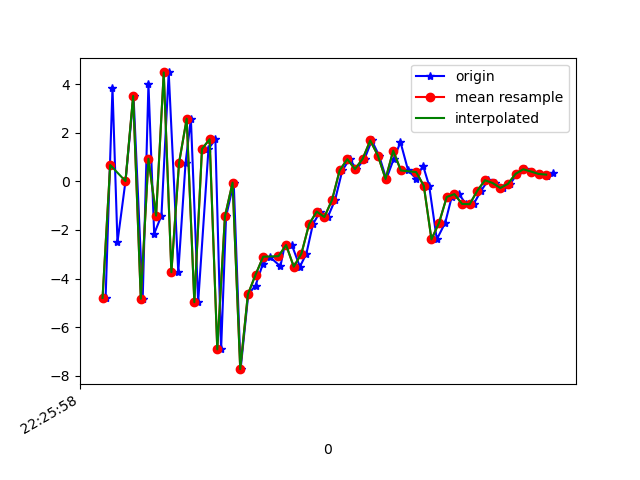

Data behind this chart, as committed beside it:
1617747958328, 443594966957599, -4.797111, 0.59528375, -0.99782133
1617747958346, 443594986188369, 3.849, 1.951, -1.63
1617747958359, 443595005419139, -2.503, 0.8206, 6.441
1617747958380, 443595024649909, 0.01128, 0.9967, -7.372
1617747958401, 443595043880679, 3.517, 1.833, 8.095
1617747958425, 443595063111449, -4.835, 0.5532, -3.258
1617747958440, 443595082342219, 4.016, 2.062, -0.4798
1617747958455, 443595101572989, -2.155, 0.5514, 6.702
1617747958474, 443595120803759, -1.408, 0.8063, -7.285
1617747958493, 443595140034529, 4.484, 2.101, 5.618
1617747958518, 443595159265299, -3.74, 0.4921, 3.67
1617747958537, 443595178496069, 0.7549, 0.7684, -5.8
1617747958551, 443595197726839, 2.578, 0.938, 8.836
1617747958570, 443595216957609, -4.974, 0.3764, 4.28
1617747958597, 443595236188379, 1.336, 4.293, -1.604
1617747958615, 443595255419149, 1.733, 8.412, 12.55
1617747958630, 443595274649919, -6.916, 8.18, 3.015
1617747958643, 443595293880689, -1.444, 7.9, -0.03583
1617747958663, 443595313111459, -0.05143, 7.325, 14.77
1617747958681, 443595332342229, -7.731, 6.114, 6.373
1617747958701, 443595351572999, -4.653, 5.6, 3.792
1617747958720, 443595370803769, -4.288, 3.131, 4.251
1617747958739, 443595390034539, -3.405, 1.455, 4.054
1617747958757, 443595409265309, -3.102, 0.8138, 2.597
1617747958785, 443595428496079, -3.497, -1.543, -0.6923
1617747958796, 443595447726849, -2.662, -3.494, -2.003
1617747958815, 443595466957619, -2.621, -2.522, -4.445
1617747958836, 443595486188389, -3.513, 0.5719, -6.858
1617747958853, 443595505419159, -2.974, 2.224, -9.638
1617747958870, 443595524649929, -1.766, 2.765, -9.9
1617747958889, 443595543880699, -1.244, 3.228, -8.983
1617747958909, 443595563111469, -1.468, 3.052, -8.043
1617747958928, 443595582342239, -0.7679, 2.807, -7.045
1617747958947, 443595601573009, 0.4536, 2.775, -6.266
1617747958966, 443595620803779, 0.9143, 2.941, -5.353
1617747958984, 443595640034549, 0.5044, 3.052, -4.823
1617747959005, 443595659265319, 0.9256, 2.798, -4.538
1617747959024, 443595678496089, 1.683, 2.207, -3.993
1617747959043, 443595697726859, 1.063, 2.028, -2.272
1617747959062, 443595716957629, 0.09912, 1.064, -1.409
1617747959081, 443595736188399, 0.9076, -0.8374, -1.354
1617747959099, 443595755419169, 1.618, -1.755, -1.773
1617747959119, 443595774649939, 0.4493, -0.64, -1.006
1617747959140, 443595793880709, 0.1132, 2.065, -2.911
1617747959158, 443595813111479, 0.6505, 2.947, -4.072
1617747959174, 443595832342249, -0.1806, 1.913, 0.5401
1617747959194, 443595851573019, -2.387, 1.5, 2.072
1617747959216, 443595870803789, -1.702, 4.232, 0.5461
1617747959233, 443595890034559, -0.6417, 5.205, -0.1055
1617747959252, 443595909265329, -0.5248, 4.213, 0.9341
1617747959270, 443595928496099, -0.9285, 2.825, 3.026
1617747959290, 443595947726869, -0.9393, 2.896, 2.562
1617747959310, 443595966957639, -0.3833, 3.006, 1.554
1617747959328, 443595986188409, 0.04615, 2.499, 1.892
1617747959347, 443596005419179, -0.06833, 2.316, 2.365
1617747959367, 443596024649949, -0.2719, 2.119, 2.577
1617747959386, 443596043880719, -0.1033, 1.702, 2.08
1617747959404, 443596063111489, 0.3094, 1.177, 1.702
1617747959424, 443596082342259, 0.4972, 1.087, 1.673
1617747959444, 443596101573029, 0.4061, 1.075, 1.613
1617747959463, 443596120803799, 0.3057, 1.182, 1.259
... 2 more rows
